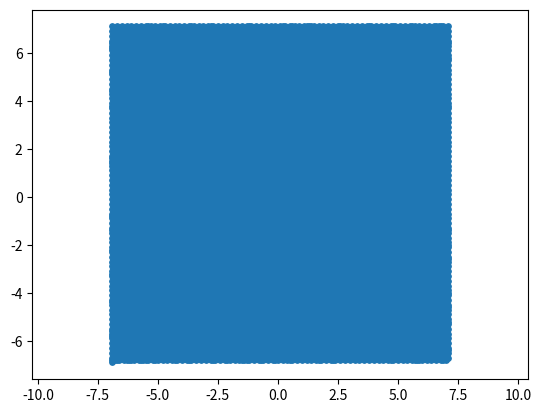
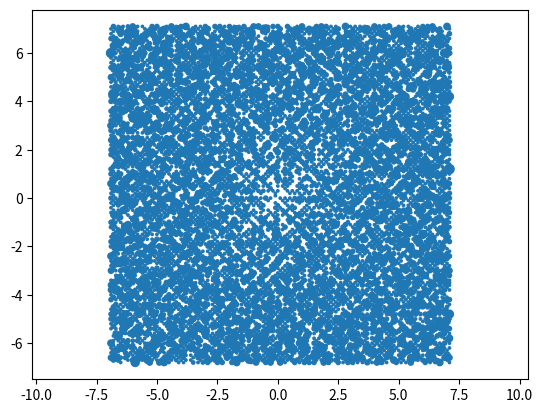

Write the Python code that produced these figures, in order.
# -*- coding: utf-8 -*-
"""
Created on Fri Feb 09 17:22:31 2018

[redacted]
"""

import numpy as np
import matplotlib.pyplot as plt

dx,dy=0.1,0.1
x,y,i=0,0,0
xt1,yt1,rt1,xt2,yt2=[],[],[],[],[]
k=3
xmin,xmax,ymin,ymax=0,0,0,0

def nb_diviseurs(n):
    i=0
    if n<5:
        if n in (2,3):
            return 0
        else:
            return 1
    # si n est pair et >2 (=2: cas traité ci-dessus), il ne peut pas être premier
    if n & 1 == 0:
        return 0
    # autres cas
    p=3
    r=np.sqrt(n)
    while p<=r:
        if n % p == 0:
            i+=1
        p+=2
    return i

while xmax<7:
    while x<=xmax:
        x+=dx
        i+=1
        r=nb_diviseurs(i)
        if r!=0:
            xt1.append(x)
            yt1.append(y)
            rt1.append(r*k)
        else:
            xt2.append(x)
            yt2.append(y)
    xmax=x
    while y<=ymax:
        y+=dy
        i+=1
        r=nb_diviseurs(i)
        if r!=0:
            xt1.append(x)
            yt1.append(y)
            rt1.append(r*k)
        else:
            xt2.append(x)
            yt2.append(y)
    ymax=y
    while x>=xmin:
        x+=-dx
        i+=1
        r=nb_diviseurs(i)
        if r!=0:
            xt1.append(x)
            yt1.append(y)
            rt1.append(r*k)
        else:
            xt2.append(x)
            yt2.append(y)
    xmin=x
    while y>=ymin:
        y+=-dy
        i+=1
        r=nb_diviseurs(i)
        if r!=0:
            xt1.append(x)
            yt1.append(y)
            rt1.append(r*k)
        else:
            xt2.append(x)
            yt2.append(y)
    ymin=y

print('Nombre max: '+str(i))

plt.figure(1)
plt.scatter(xt2,yt2,s=15)
plt.axis('equal')
plt.figure(2)
plt.scatter(xt1,yt1,s=rt1)
plt.axis('equal')
        